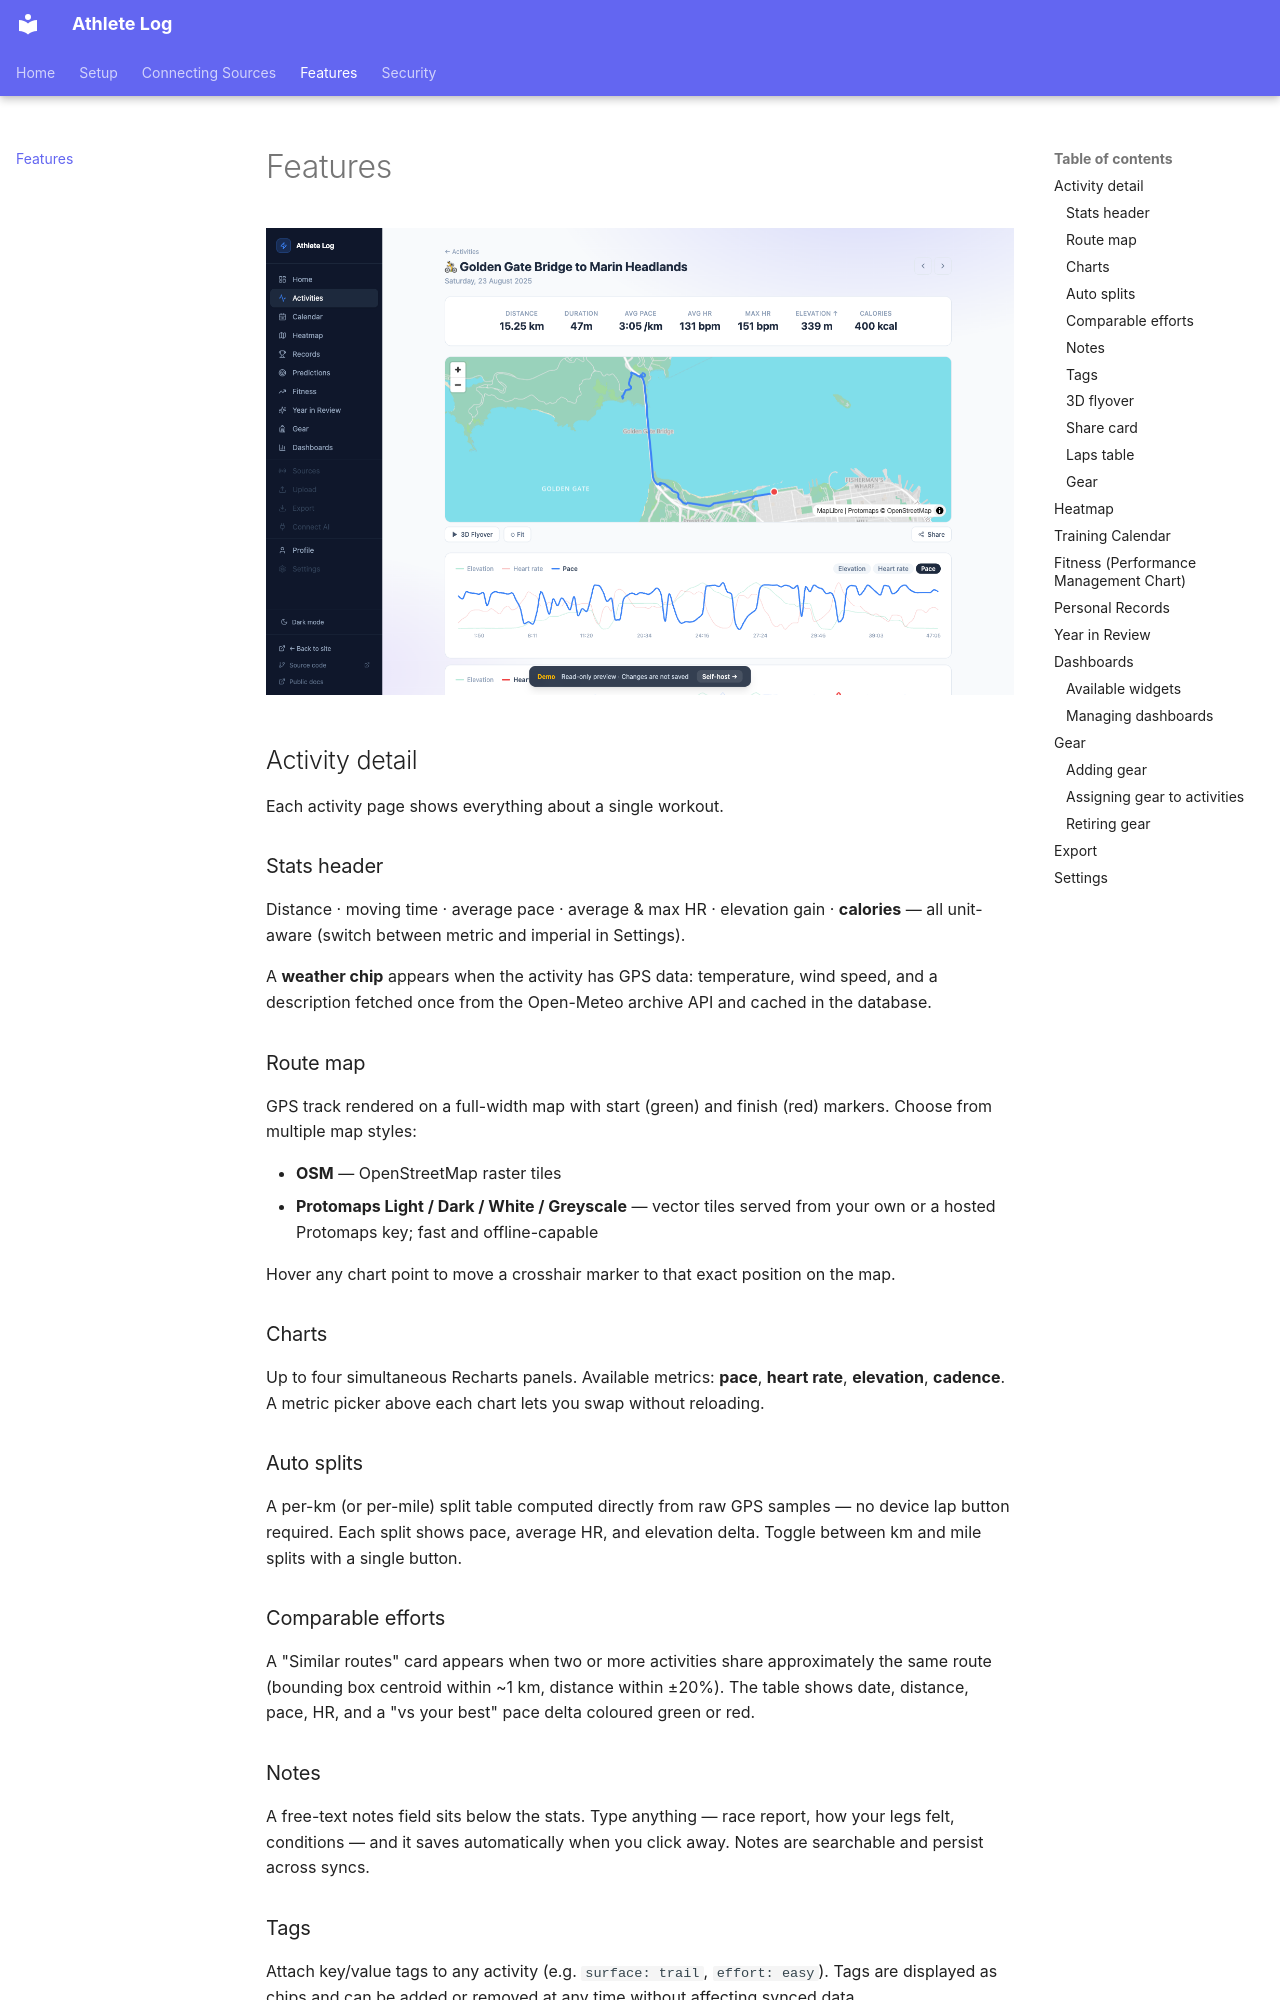

repository: nowakkuba99/athlete-log · page: features/index.html · generator: mkdocs

# Features

![Activity detail with GPS map and pace chart](assets/screenshots/activity-detail.png)

## Activity detail

Each activity page shows everything about a single workout.

### Stats header

Distance · moving time · average pace · average & max HR · elevation gain · **calories** — all unit-aware (switch between metric and imperial in Settings).

A **weather chip** appears when the activity has GPS data: temperature, wind speed, and a description fetched once from the Open-Meteo archive API and cached in the database.

### Route map

GPS track rendered on a full-width map with start (green) and finish (red) markers. Choose from multiple map styles:

- **OSM** — OpenStreetMap raster tiles
- **Protomaps Light / Dark / White / Greyscale** — vector tiles served from your own or a hosted Protomaps key; fast and offline-capable

Hover any chart point to move a crosshair marker to that exact position on the map.

### Charts

Up to four simultaneous Recharts panels. Available metrics: **pace**, **heart rate**, **elevation**, **cadence**. A metric picker above each chart lets you swap without reloading.

### Auto splits

A per-km (or per-mile) split table computed directly from raw GPS samples — no device lap button required. Each split shows pace, average HR, and elevation delta. Toggle between km and mile splits with a single button.

### Comparable efforts

A "Similar routes" card appears when two or more activities share approximately the same route (bounding box centroid within ~1 km, distance within ±20%). The table shows date, distance, pace, HR, and a "vs your best" pace delta coloured green or red.

### Notes

A free-text notes field sits below the stats. Type anything — race report, how your legs felt, conditions — and it saves automatically when you click away. Notes are searchable and persist across syncs.
